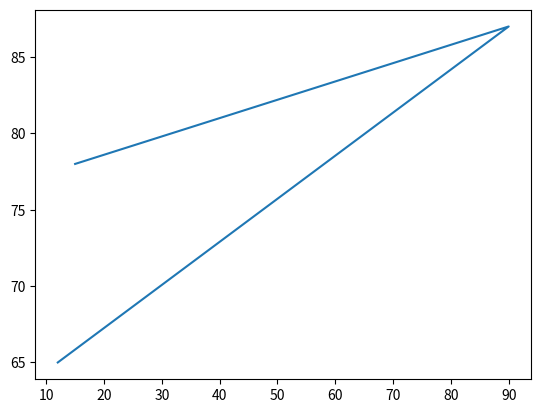

Recreate this plot in Python.
import matplotlib.pyplot as plt
import numpy as np

x = [12,90,15]
y = [65,87,78]
plt.plot(x,y)
plt.show()

